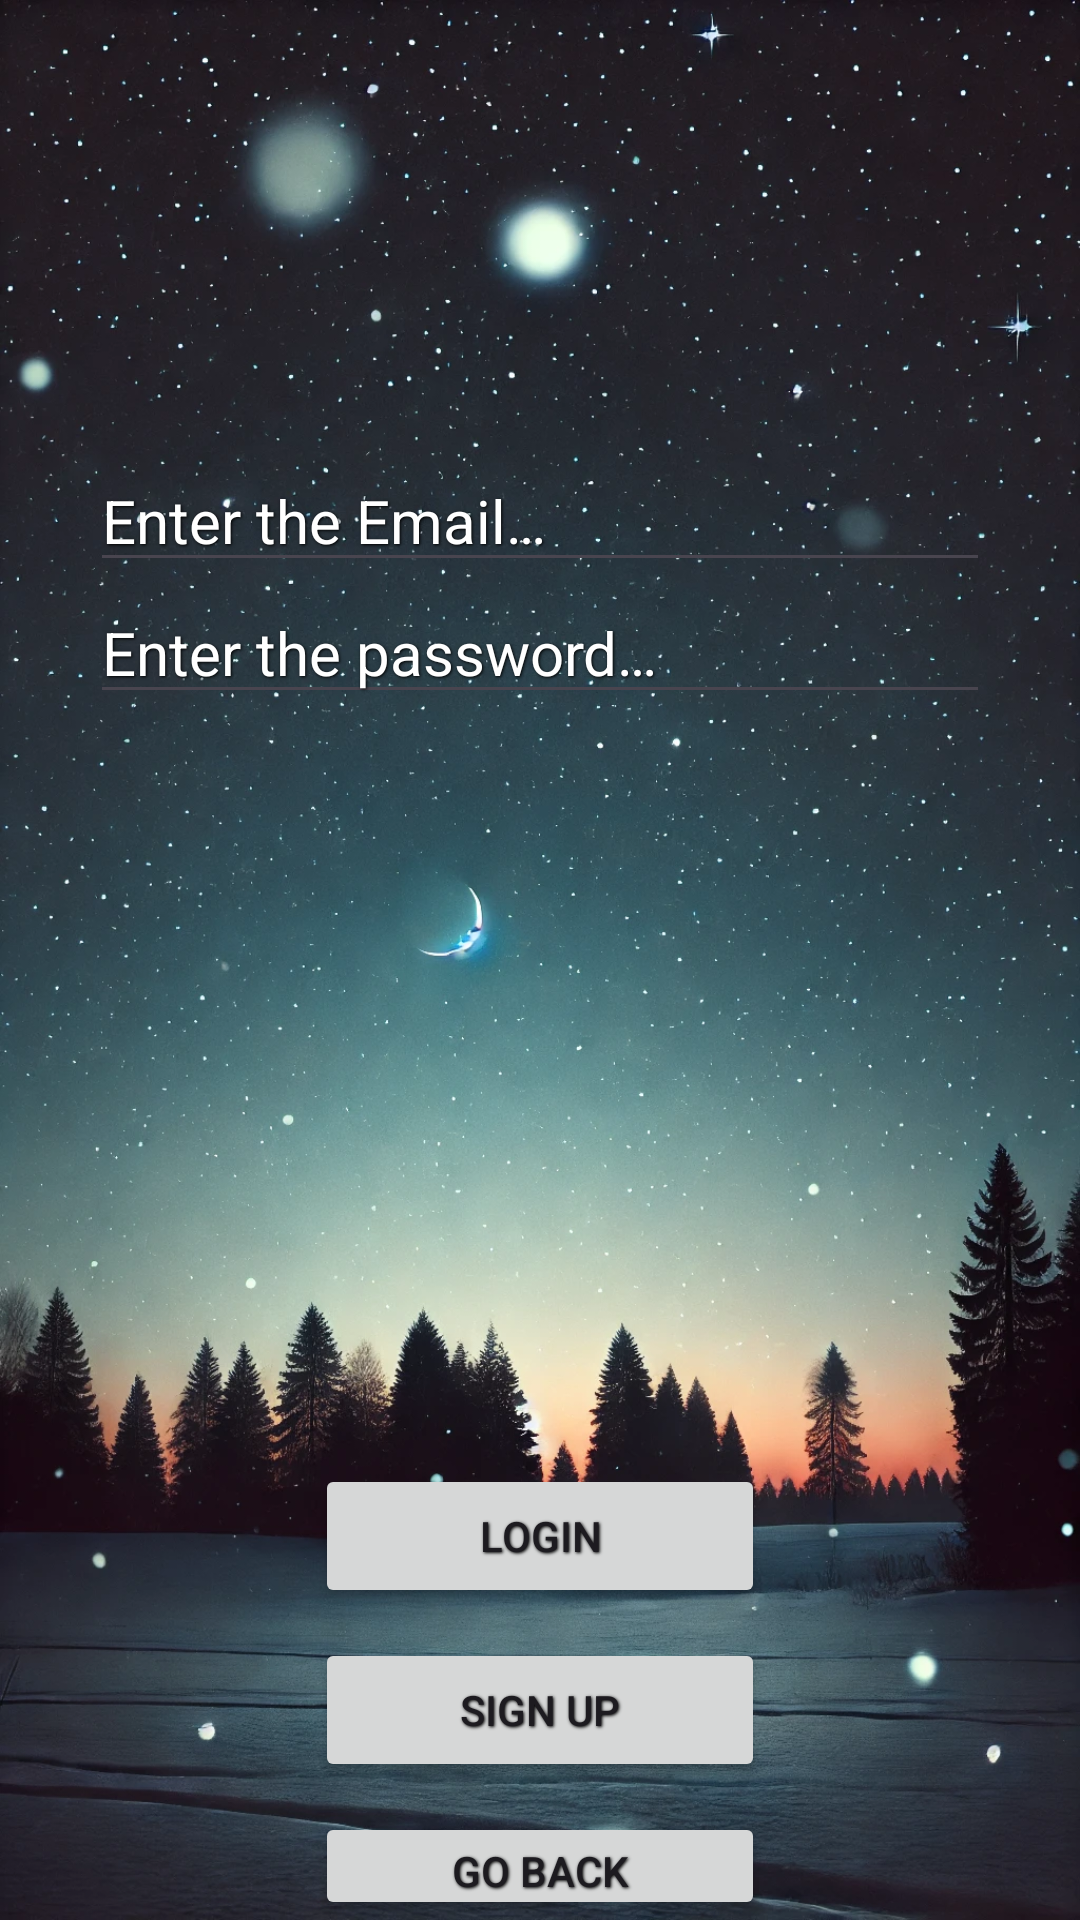

Write the Android layout XML for this screen, with the resource values it uses.
<!-- AndroidManifest.xml: application theme Theme.Chaquopy -->
<!-- res/layout/fragment_login.xml -->
<?xml version="1.0" encoding="utf-8"?>
<FrameLayout
    xmlns:android="http://schemas.android.com/apk/res/android"
    xmlns:tools="http://schemas.android.com/tools"
    android:layout_width="match_parent"
    android:layout_height="match_parent"
    android:background="@drawable/night_background"
    tools:context=".LoginFragment">

    
    <LinearLayout
        android:layout_width="match_parent"
        android:layout_height="match_parent"
        android:orientation="vertical"
        android:gravity="center">

        
        <EditText
            android:shadowColor="#000000"
            android:shadowDx="1"
            android:shadowDy="1"
            android:shadowRadius="2"
            android:id="@+id/EnterEmail"
            android:layout_width="300dp"
            android:layout_height="wrap_content"
            android:textColor="#FFFFFF"
            android:layout_marginTop="150dp"
            android:ems="10"
            android:textSize="20sp"
            android:textColorHint="#FFFFFF"
            android:hint="@string/enter_login_email"
            android:inputType="text"
            tools:ignore="TextFields" />

        
        <EditText
            android:shadowColor="#000000"
            android:shadowDx="1"
            android:shadowDy="1"
            android:shadowRadius="2"
            android:id="@+id/EnterPassword"
            android:layout_width="300dp"
            android:layout_height="wrap_content"
            android:textColorHint="#FFFFFF"
            android:textColor="#FFFFFF"
            android:ems="10"
            android:textSize="20sp"
            android:hint="@string/enter_login_password"
            android:inputType="textPassword" />

        
        <Button
            android:shadowColor="#000000"
            android:shadowDx="1"
            android:shadowDy="1"
            android:shadowRadius="2"
            android:id="@+id/buttonLogin"
            android:layout_width="150dp"
            android:layout_height="wrap_content"
            android:layout_marginTop="250dp"
            android:text="@string/login" />

        
        <Button
            android:shadowColor="#000000"
            android:shadowDx="1"
            android:shadowDy="1"
            android:shadowRadius="2"
            android:id="@+id/buttonSignUp"
            android:layout_width="150dp"
            android:layout_height="wrap_content"
            android:layout_marginTop="10dp"
            android:text="@string/sign_up_button" />

        
        <Button
            android:shadowColor="#000000"
            android:shadowDx="1"
            android:shadowDy="1"
            android:shadowRadius="2"
            android:id="@+id/gotoHomePageButton"
            android:layout_width="150dp"
            android:layout_height="wrap_content"
            android:layout_marginTop="10dp"
            android:text="@string/go_back" />
    </LinearLayout>
</FrameLayout>
<!-- resources referenced by this layout -->
<resources>
  <!-- drawable night_background: webp bitmap (drawable, 328932 bytes) -->
  <string name="enter_login_email">Enter the Email…</string>
  <string name="enter_login_password">Enter the password…</string>
  <string name="go_back">Go back</string>
  <string name="login">Login</string>
  <string name="sign_up_button">Sign up</string>
  <style name="Theme.Chaquopy" parent="Base.Theme.Chaquopy" />
  <style name="Base.Theme.Chaquopy" parent="Theme.Material3.DayNight">
      </style>
</resources>
